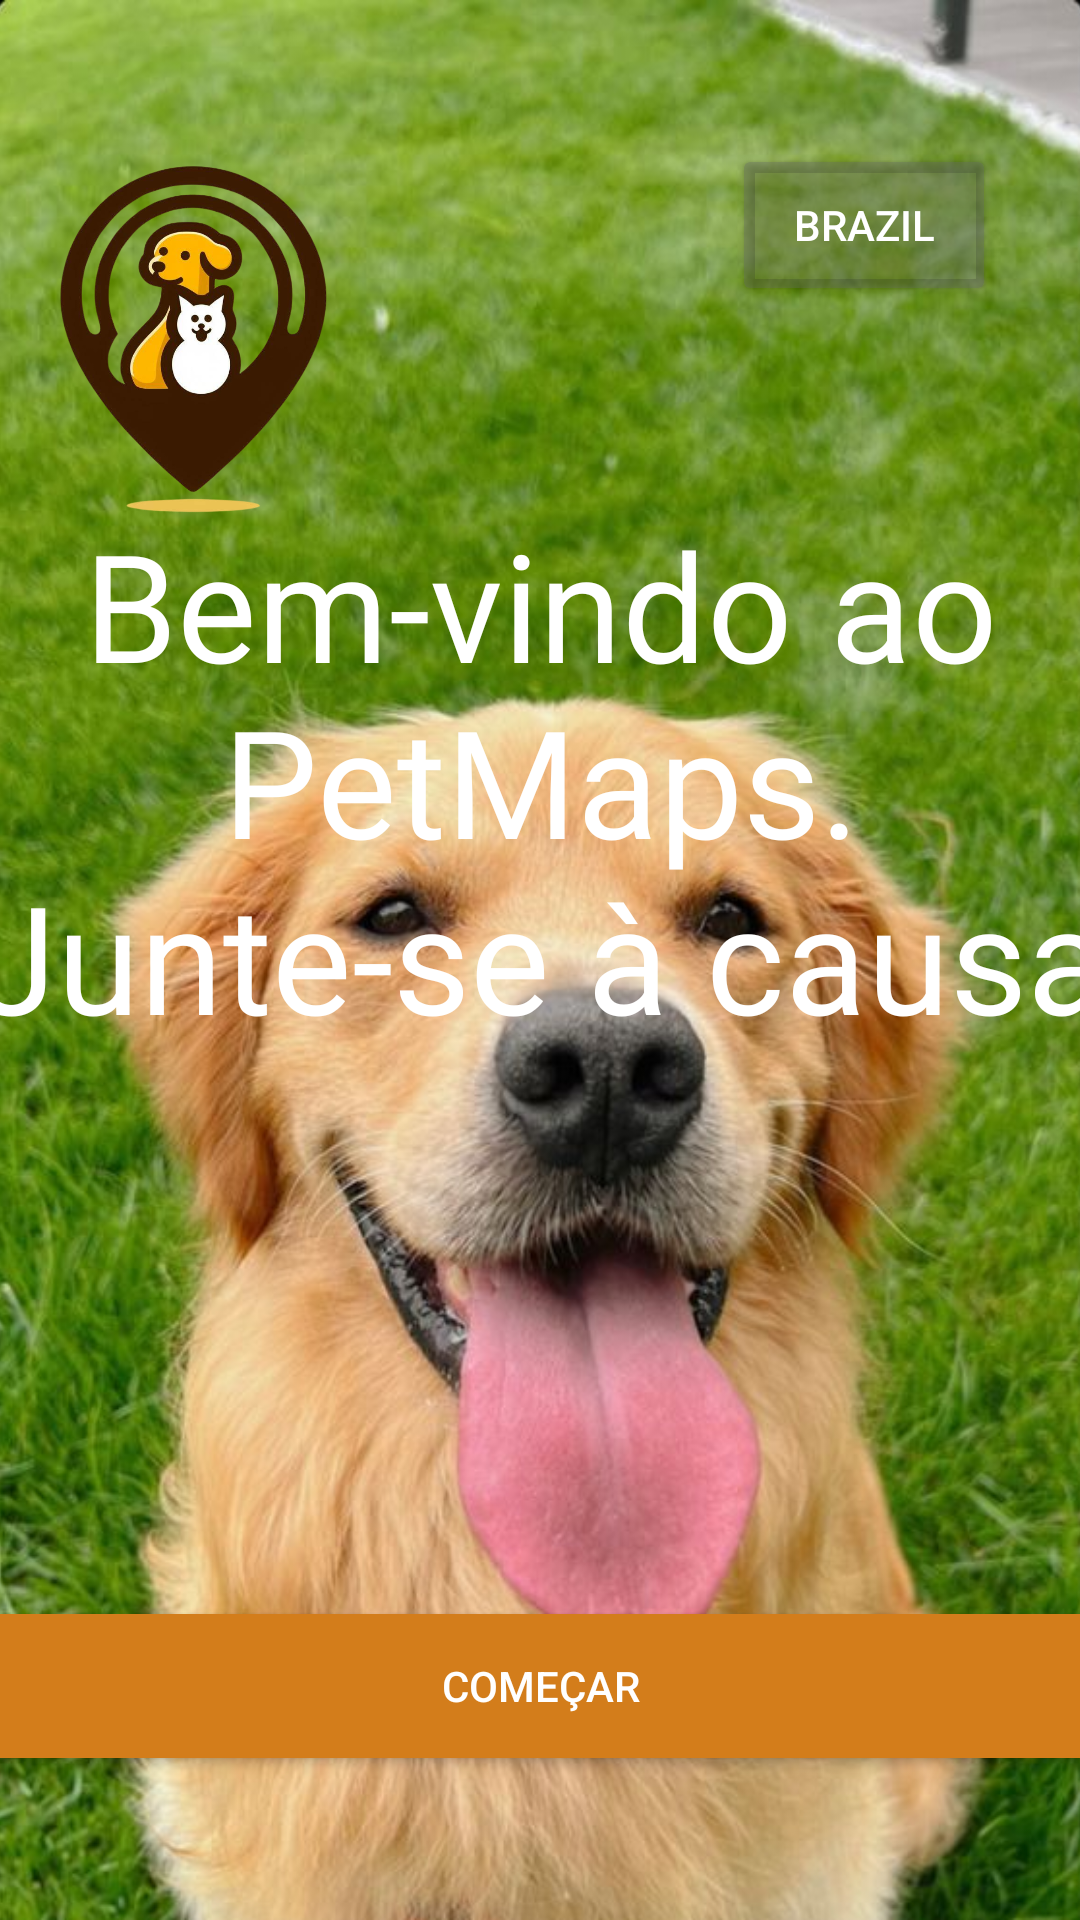

Layout XML and referenced resources for this Android screen:
<!-- AndroidManifest.xml: application theme Theme.PetMaps -->
<!-- res/layout/activity_homescreen.xml -->
<?xml version="1.0" encoding="utf-8"?>
<androidx.constraintlayout.widget.ConstraintLayout xmlns:android="http://schemas.android.com/apk/res/android"
    xmlns:app="http://schemas.android.com/apk/res-auto"
    xmlns:tools="http://schemas.android.com/tools"
    android:id="@+id/main"
    android:layout_width="match_parent"
    android:layout_height="match_parent"
    android:background="@drawable/gradiente_color"
    android:orientation="vertical"
    tools:context=".HomeScreen">

    <ImageView
        android:id="@+id/background_image"
        android:layout_width="match_parent"
        android:layout_height="match_parent"
        android:scaleType="centerCrop"
        android:src="@drawable/home"
        app:layout_constraintBottom_toBottomOf="parent"
        app:layout_constraintEnd_toEndOf="parent"
        app:layout_constraintHorizontal_bias="0.0"
        app:layout_constraintStart_toStartOf="parent"
        app:layout_constraintTop_toTopOf="parent"
        app:layout_constraintVertical_bias="0.0" />

    <ImageView
        android:id="@+id/imageView"
        android:layout_width="128dp"
        android:layout_height="138dp"
        android:layout_marginTop="48dp"
        android:scaleType="centerInside"
        app:layout_constraintStart_toStartOf="parent"
        app:layout_constraintTop_toTopOf="parent"
        app:srcCompat="@drawable/icon" />

    <Button
        android:id="@+id/button2"
        android:layout_width="wrap_content"
        android:layout_height="54dp"
        android:layout_marginTop="48dp"
        android:layout_marginEnd="28dp"
        android:backgroundTint="#5C5F6463"
        android:text="Brazil"
        android:textColor="@color/Branco"
        app:layout_constraintEnd_toEndOf="parent"
        app:layout_constraintTop_toTopOf="parent" />

    <TextView
        android:id="@+id/textView3"
        android:layout_width="400dp"
        android:layout_height="wrap_content"
        android:layout_marginTop="168dp"
        android:fontFamily="@font/firasans"
        android:text="@string/styled_text"
        android:textAlignment="center"
        android:textColor="@color/Branco"
        android:textSize="50dp"
        app:layout_constraintEnd_toEndOf="parent"
        app:layout_constraintStart_toStartOf="parent"
        app:layout_constraintTop_toTopOf="parent" />

    <Button
        android:id="@+id/Começar"
        android:layout_width="400dp"
        android:layout_height="60dp"
        android:layout_marginBottom="48dp"
        android:backgroundTint="#D37D1B"
        android:text="Começar"
        android:textColor="@color/Branco"
        app:layout_constraintBottom_toBottomOf="@+id/background_image"
        app:layout_constraintEnd_toEndOf="parent"
        app:layout_constraintStart_toStartOf="parent" />

</androidx.constraintlayout.widget.ConstraintLayout>
<!-- resources referenced by this layout -->
<resources>
  <color name="Branco">#FFFFFFFF</color>
  <!-- drawable gradiente_color (drawable) -->
  <?xml version="1.0" encoding="utf-8"?>
  <selector xmlns:android="http://schemas.android.com/apk/res/android">
      <item>
          <shape>
              <gradient
                  android:startColor="#FFC479"
                  android:endColor="#FFD578"
                  />
          </shape>
      </item>
  </selector>
  <!-- drawable home: jpg bitmap (drawable, 87988 bytes) -->
  <!-- drawable icon: png bitmap (drawable, 378136 bytes) -->
  <string name="styled_text">Bem-vindo ao PetMaps.\nJunte-se à causa</string>
  <style name="Theme.PetMaps" parent="Base.Theme.PetMaps" />
  <style name="Base.Theme.PetMaps" parent="Theme.Material3.DayNight.NoActionBar">
          
          
      </style>
</resources>
